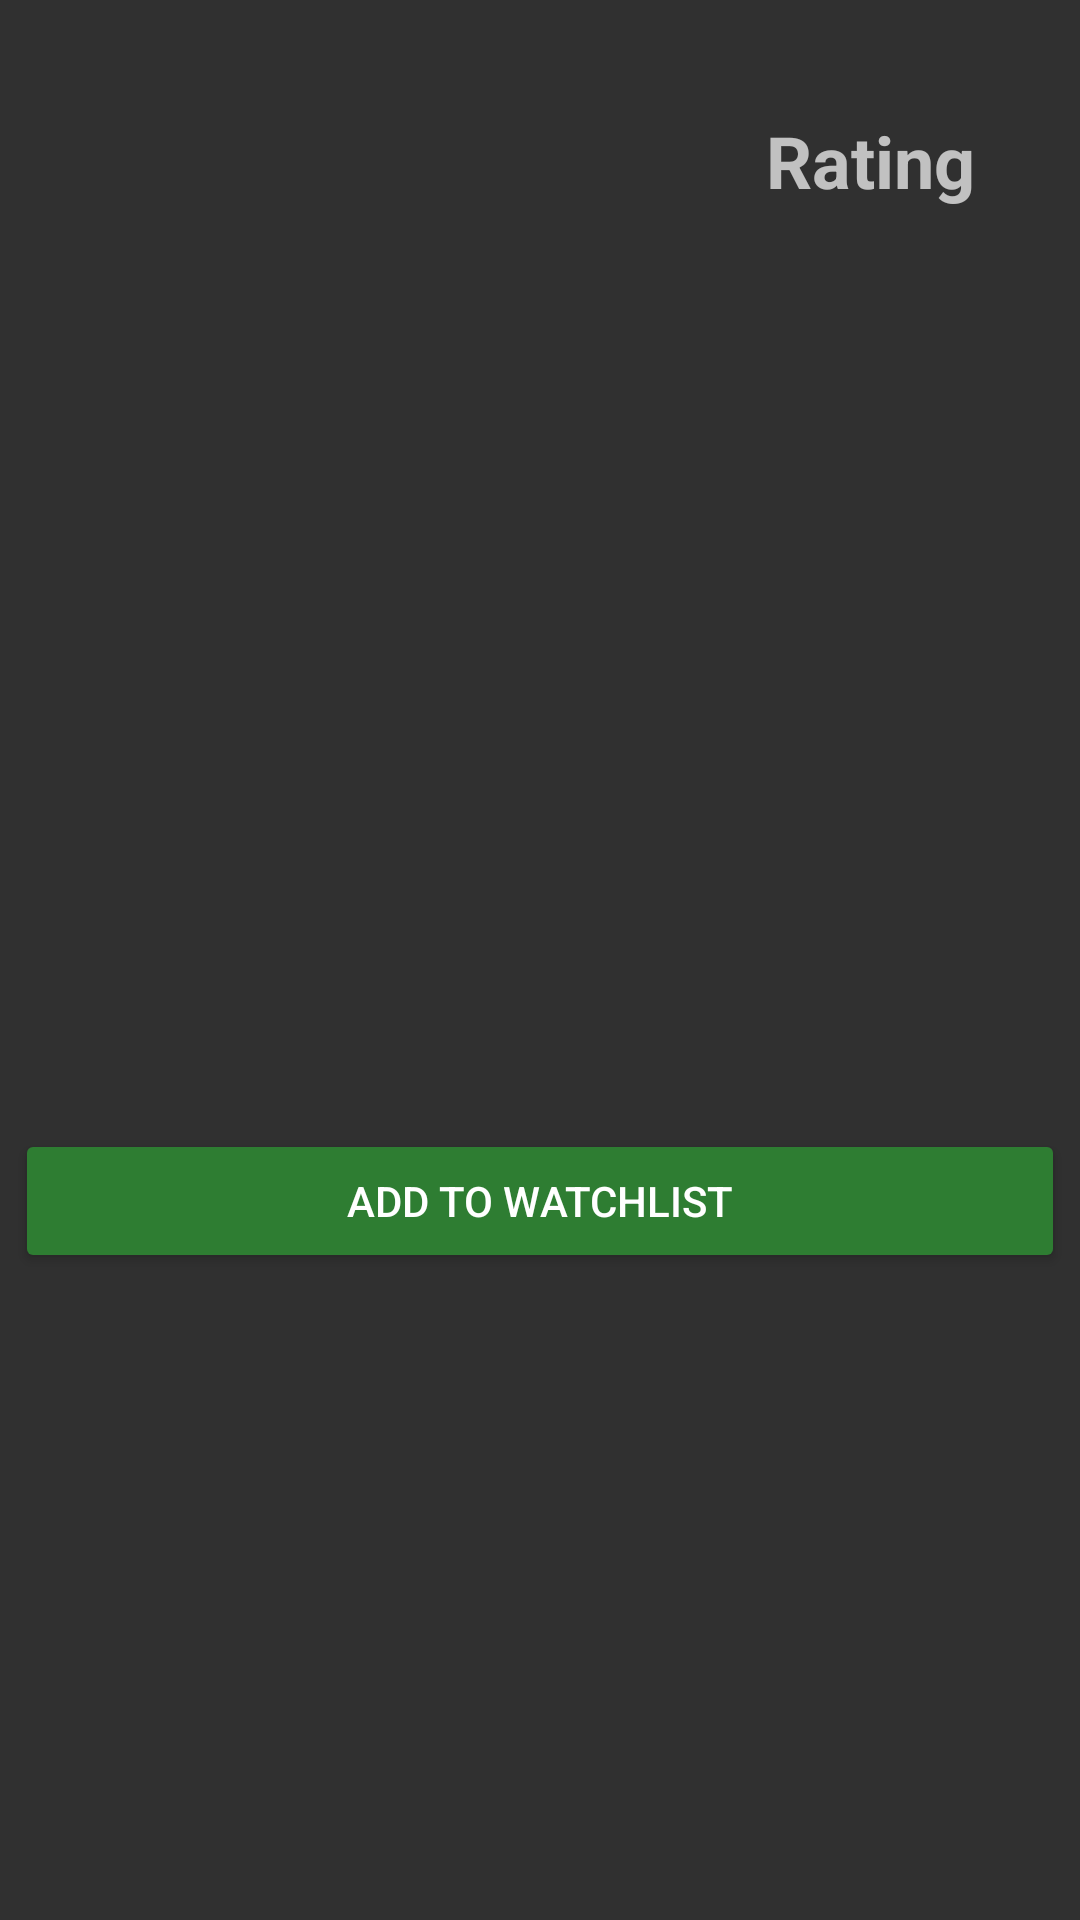

Write the Android layout XML for this screen, with the resource values it uses.
<!-- AndroidManifest.xml: application theme AppTheme -->
<!-- res/layout/fragment_movie_details.xml -->
<FrameLayout xmlns:android="http://schemas.android.com/apk/res/android"
     xmlns:tools="http://schemas.android.com/tools"
     android:layout_width="match_parent"
     android:layout_height="match_parent"
     tools:context="com.example.watchlist.fragment.movie.MovieDetailsFragment">

    <ImageView
        android:id="@+id/poster_movie_details_imageView"
        android:layout_width="match_parent"
        android:layout_height="match_parent"
        android:alpha="0.5"
        android:scaleType="fitXY" />


    <ScrollView
        android:layout_width="match_parent"
        android:layout_height="match_parent">


        <RelativeLayout xmlns:android="http://schemas.android.com/apk/res/android"
            xmlns:tools="http://schemas.android.com/tools"
            android:layout_width="match_parent"
            android:layout_height="match_parent"
            android:padding="5dp">


            <TextView
                android:id="@+id/name_movie_details_textView"
                android:layout_width="wrap_content"
                android:layout_height="wrap_content"
                android:layout_alignParentEnd="true"
                android:layout_alignParentStart="true"
                android:layout_alignParentTop="true"
                android:textSize="24sp"
                android:textStyle="bold" />

            <ImageView
                android:id="@+id/backdrop_movie_details_imageView"
                android:layout_width="220dp"
                android:layout_height="120dp"
                android:layout_alignParentStart="true"
                android:layout_below="@+id/name_movie_details_textView" />

            <TextView
                android:id="@+id/textView3"
                android:layout_width="wrap_content"
                android:layout_height="wrap_content"
                android:layout_alignParentEnd="true"
                android:layout_below="@+id/name_movie_details_textView"
                android:layout_toEndOf="@+id/backdrop_movie_details_imageView"
                android:text="Rating"
                android:textAlignment="center"
                android:textSize="24sp"
                android:textStyle="bold" />

            <TextView
                android:id="@+id/rating_movie_details_textView"
                android:layout_width="wrap_content"
                android:layout_height="wrap_content"
                android:layout_alignParentEnd="true"
                android:layout_below="@+id/textView3"
                android:layout_toEndOf="@+id/backdrop_movie_details_imageView"
                android:textAlignment="center"
                android:textSize="24sp"
                android:textStyle="bold" />

            <TextView
                android:id="@+id/release_date_movie_details_textView"
                android:layout_width="wrap_content"
                android:layout_height="wrap_content"
                android:layout_alignParentEnd="true"
                android:layout_below="@+id/rating_movie_details_textView"
                android:layout_toEndOf="@+id/backdrop_movie_details_imageView"
                android:textAlignment="center"
                android:textSize="18sp" />

            <TextView
                android:id="@+id/run_time_movie_details_textView"
                android:layout_width="wrap_content"
                android:layout_height="wrap_content"
                android:layout_alignParentEnd="true"
                android:layout_below="@+id/release_date_movie_details_textView"
                android:layout_toEndOf="@+id/backdrop_movie_details_imageView"
                android:textAlignment="center"
                android:textSize="18sp" />

            <TextView
                android:id="@+id/overview_movie_details_textView"
                android:layout_width="wrap_content"
                android:layout_height="200dp"
                android:layout_alignParentEnd="true"
                android:layout_alignParentStart="true"
                android:layout_below="@+id/backdrop_movie_details_imageView" />

            <TextView
                android:id="@+id/genre_movie_details_textView"
                android:layout_width="wrap_content"
                android:layout_height="wrap_content"
                android:layout_alignParentEnd="true"
                android:layout_alignParentStart="true"
                android:layout_below="@+id/overview_movie_details_textView" />

            <Button
                android:id="@+id/add_watchlist_movie_details_btn"
                android:layout_width="wrap_content"
                android:layout_height="wrap_content"
                android:layout_alignParentEnd="true"
                android:layout_alignParentStart="true"
                android:layout_below="@+id/genre_movie_details_textView"
                android:text="@string/addBtn" />


        </RelativeLayout>
    </ScrollView>

</FrameLayout>
<!-- resources referenced by this layout -->
<resources>
  <string name="addBtn">Add to watchlist</string>
  <style name="AppTheme" parent="Theme.AppCompat.NoActionBar">
          
          <item name="colorPrimary">@color/colorPrimary</item>
          <item name="colorPrimaryDark">@color/colorPrimaryDark</item>
          <item name="colorAccent">@color/colorAccent</item>
          <item name="android:colorButtonNormal">@color/colorPrimary</item>
      </style>
  <color name="colorPrimary">#2E7D32</color>
  <color name="colorPrimaryDark">#005005</color>
  <color name="colorAccent">#60AD5E</color>
</resources>
